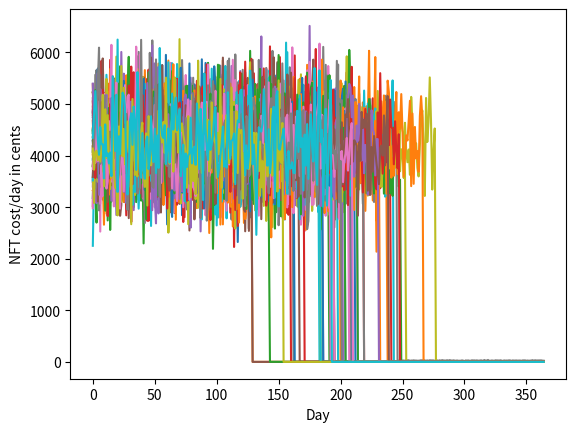

Here is the Python script that generated this plot:
import numpy as np
import scipy.stats as sp
import matplotlib.pyplot as plt

make_plot = False

# Draw tau from random normal. Centred at 210 days away
tau_mean = 210 # Days away from Ethereum 1.0 - Ethereum 2.0 switch
tau_std = 30 # Standard deviation for Ethereum 1.0 - Ethereum 2.0 switch
tau = np.random.normal(tau_mean, tau_std, 1)

# Draw m from uniform.
m_lb = 100 # Lower bound for reduction in power
m_ub = 10000 # Upper bound for reduction in power
m_mid = (m_lb + m_ub)/2
m = np.random.uniform(m_lb,m_ub,1)

if make_plot:
    # Number of samples to draw to illustrate prior distributions
    num_samples = 20000

    # Samples from Gaussian \tau distribution
    samples_tau = np.random.normal(tau_mean,tau_std,num_samples)
    plt.hist(samples_tau, bins=30, alpha=0.25)
    plt.axvline(x=tau_mean, color='black', alpha=0.4)
    plt.title("20k samples from tau prior distribution")
    plt.xlabel("Days")
    plt.ylabel("Frequency")
    plt.show()

    # Samples from Uniform m distribution
    samples_m = np.random.uniform(m_lb,m_ub,num_samples)
    plt.hist(samples_m, bins=30, alpha=0.25)
    plt.axvline(x=m_mid, color='black', alpha=0.4)
    plt.title("20k samples from uniform prior distribution")
    plt.xlabel("Reduction in energy percentage")
    plt.ylabel("Frequency")
    plt.show()

    # Samples from Uniform m distribution
    samples_m = np.random.uniform(m_lb,m_ub,num_samples)
    plt.hist(samples_m, bins=30, alpha=0.25)
    plt.axvline(x=m_mid, color='black', alpha=0.4)
    plt.title("20k samples from uniform prior distribution")
    plt.xlabel("Reduction in energy percentage")
    plt.ylabel("Frequency")
    plt.show()

# Cost of electricity in Texas and New Mexico
k_texas_mean = 11.39 # Cost of electricity in Texas in cents
k_texas_std = 1.5 # Cost of electricity in Texas in cents

avg_kwh_mean = 369 # Average kwh used per NFT
avg_kwh_std = 20 # Average kwh used per NFT

cost_path_simulations = 50
# Texas Simulation
cost_paths_list = []
total_cost_list = []
while len(cost_paths_list) < cost_path_simulations:
    num_days_year = 365
    tau_draw = np.random.normal(tau_mean, tau_std, 1).astype("int")
    m_draw = np.random.uniform(m_lb,m_ub,1)
    pre_tau_cost = []
    post_tau_cost = []
    while len(pre_tau_cost) < tau_draw:
        avg_kwh_draw = np.random.normal(avg_kwh_mean, avg_kwh_std, 1)
        k_electricity_draw = np.random.normal(k_texas_mean, k_texas_std, 1)
        nft_cost_day_pre = avg_kwh_draw * k_electricity_draw # We want to produce 1 NFT/day
        pre_tau_cost.append(nft_cost_day_pre[0])
    while len(post_tau_cost) < num_days_year - tau_draw:
        avg_kwh_draw = np.random.normal(avg_kwh_mean, avg_kwh_std, 1)
        k_electricity_draw = np.random.normal(k_texas_mean, k_texas_std, 1)
        nft_cost_day_post = avg_kwh_draw * k_electricity_draw * 1/m_draw  # We want to produce 1 NFT/day. Reduction of m
        post_tau_cost.append(nft_cost_day_post[0])

    # Total cost path: concatenate pre and post and store path
    total_cost_path = pre_tau_cost + post_tau_cost
    cost_paths_list.append(total_cost_path)

    # Total cost append
    total_cost_c = np.sum(total_cost_path)
    total_cost_list.append(total_cost_c)

    # Simulation number
    print("Simulation ",len(cost_paths_list))

# Cost paths simulation
for i in range(len(cost_paths_list)):
    plt.plot(cost_paths_list[i])
    plt.ylabel("NFT cost/day in cents")
    plt.xlabel("Day")
plt.show()

# Distribution of total cost (1 NFT/day)



